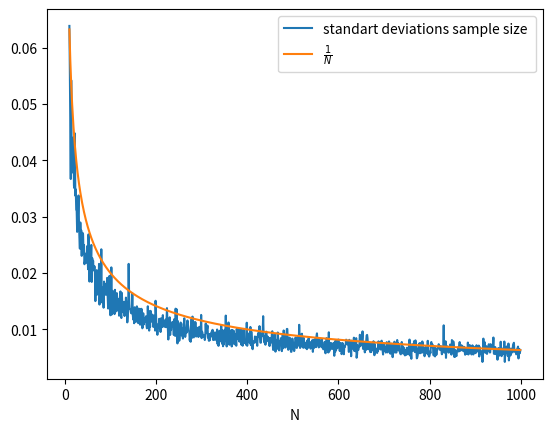

Recreate this plot in Python. (Note: this script raises an exception after producing the figure.)
import numpy as np 
import matplotlib.pyplot as plt
from matplotlib.animation import FuncAnimation
from tqdm import tqdm


def generate_hist(N,plot = False,range_randint = [0,42],bins = 41, zero_one = False):
    if zero_one:
        x_random_num_arr = np.random.random(N)
        range_randint = [0,1]
    else:
        x_random_num_arr = np.random.randint(range_randint[0],range_randint[1],N)
    if plot:
        plt.hist(x_random_num_arr,density=True,bins=bins, label= f"Sample Size: {N}")
        plt.xlabel("$x_i$")
        plt.plot(np.linspace(range_randint[0],range_randint[1],N), [1/(range_randint[1]-range_randint[0])]*len(x_random_num_arr))
        plt.legend()
        plt.show()
    hist , bins = np.histogram(x_random_num_arr,bins=bins, density= True)

    return hist , bins ,x_random_num_arr

def standart_deviations_height(hist_arr, plot=False):
    std_bars= []
    for h in hist_arr:
        std_bars.append(np.std(h))
    if plot:
        plt.plot(range(len(hist_arr)),std_bars, label = "standart deviations sample size ")   # this is nonesence , has to be reworked
        plt.xlabel("N")
        plt.legend()
        plt.savefig("./A1/graphics/std_of_bar_heights1.pdf")
        plt.cla()
    return std_bars 


def animate_hist(data,N, range_randint = [0,42]):
    fig, ax = plt.subplots()
    def update(frame):
        ax.clear()  # Clear previous frame 
        ax.hist(data[:frame], bins=41, density= True)
        ax.plot(np.arange(range_randint[0],range_randint[1]), [1/range_randint[1]]*range_randint[1])  # Update histogram with new data
        ax.set_title('Sample size {}'.format(N[frame])) 
    ani = FuncAnimation(fig, update, frames=len(data), blit=False, interval=3)
    plt.show()
    return

def hist_height_distribution(L, N , plot = False):
    
    height_6_bar = []
    for i in tqdm(range(L), desc = "b1 loop"):
       hist_b1 ,_, x_random_b1 = generate_hist(N, plot= False, zero_one=True, bins = 10,  )
       #doesnt normalize the right way so a normalization factor is calculated
       w = np.sum(hist_b1)
       height_6_bar.append(hist_b1[5]/w)
    hist_height , bins = np.histogram(height_6_bar)
    w_height = np.sum(hist_height)
    if plot:
        plt.stairs(hist_height/w_height , bins,fill= True)
        plt.show()
    return hist_height, bins

def main(a1=True, b1 = True):
   
    if a1 :
        N = np.arange(10,1000,1)
        hist_arr = []
        for n in tqdm(N,desc = "a1 loop"):
            #should converge to 1/x_{i,max} for large N
            hist ,_, x_random = generate_hist(n,plot=False)
            hist_arr.append(hist)
        if True:
            animate_hist(x_random,N)    
        std_heights = standart_deviations_height(hist_arr,plot = False)
        plt.plot(N,std_heights, label = "standart deviations sample size ")
        plt.plot(N, 1/(5*np.sqrt(N)), label = "$\\frac{1}{N}$")
        plt.xlabel("N")
        plt.legend()
        plt.savefig("./A1/graphics/std_of_bar_heights_vs_expected_try.pdf")
        plt.cla()

    
    if b1:
        hb1 , binb1 = hist_height_distribution(1000,1000,plot= True)
        N = [10**m for m in range(2,6)]
        hist_heights_N = []
        for n in tqdm(N):
            h , b = hist_height_distribution(1000,n)
            hist_heights_N.append(h)
        std_heights_N = standart_deviations_height
           
           
           


    return


main(a1 = True, b1 = False)
